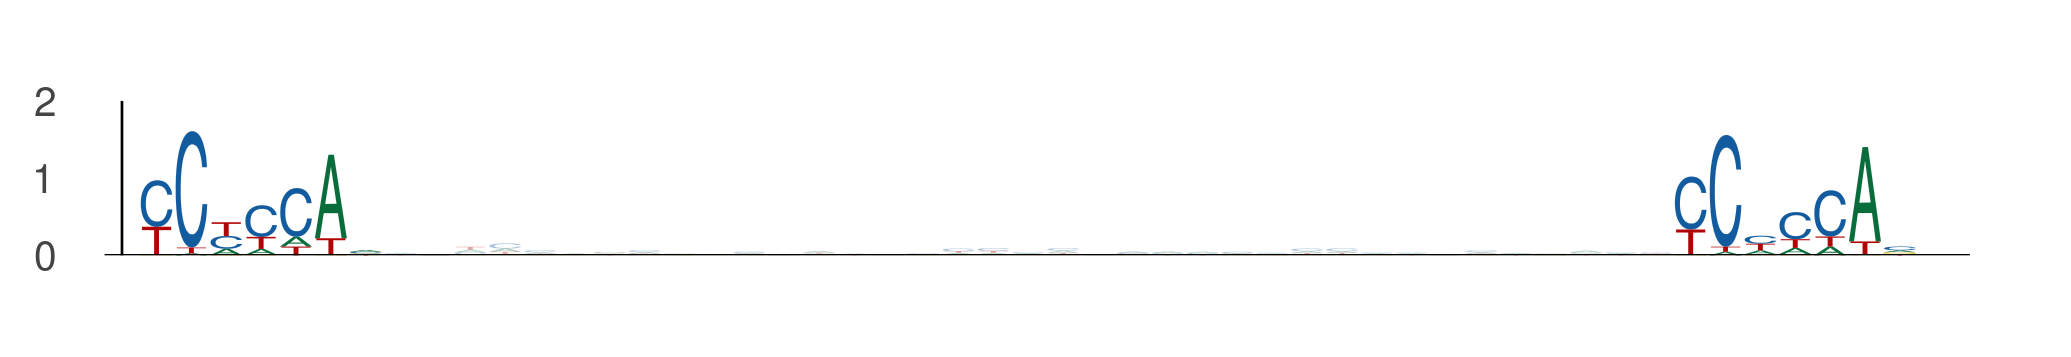

Values plotted in this chart, from the file beside it:
seq_index, start_position, end_position, is_reversed_complement
1955, 11, 18, 0
1955, 55, 62, 0
2875, 86, 93, 0
2875, 130, 137, 0
3323, 76, 83, 0
3323, 120, 127, 0
636, 15, 22, 0
636, 59, 66, 0
4356, 52, 59, 0
4356, 96, 103, 0
4356, 73, 80, 0
4356, 117, 124, 0
6097, 107, 114, 0
6097, 151, 158, 0
1768, 91, 98, 0
1768, 135, 142, 0
2040, 20, 27, 0
2040, 64, 71, 0
4231, 112, 119, 0
4231, 156, 163, 0
1146, 2, 9, 0
1146, 46, 53, 0
4922, 77, 84, 0
4922, 121, 128, 0
1474, 49, 56, 0
1474, 93, 100, 0
2478, 68, 75, 0
2478, 112, 119, 0
5094, 1, 8, 0
5094, 45, 52, 0
1301, 85, 92, 0
1301, 129, 136, 0
722, 76, 83, 0
722, 120, 127, 0
3689, 73, 80, 0
3689, 117, 124, 0
4990, 29, 36, 0
4990, 73, 80, 0
1731, 73, 80, 0
1731, 117, 124, 0
5570, 57, 64, 0
5570, 101, 108, 0
5224, 107, 114, 0
5224, 151, 158, 0
3191, 27, 34, 0
3191, 71, 78, 0
3772, 77, 84, 0
3772, 121, 128, 0
5070, 56, 63, 0
5070, 100, 107, 0
5070, 71, 78, 0
5070, 115, 122, 0
240, 54, 61, 0
240, 98, 105, 0
3020, 54, 61, 0
3020, 98, 105, 0
3020, 76, 83, 0
3020, 120, 127, 0
3116, 54, 61, 0
3116, 98, 105, 0
... 892 more rows
